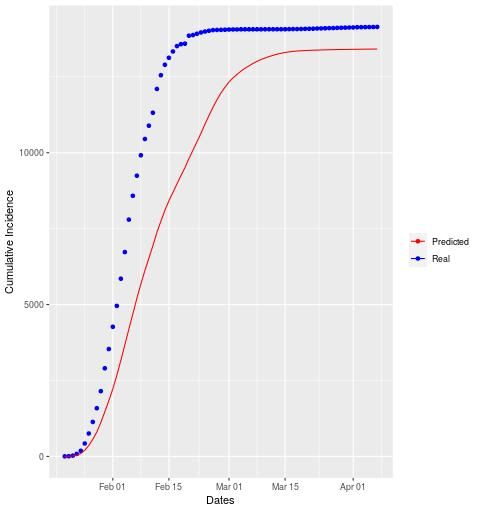

The data file committed next to this chart (first rows):
date, cases, real
2020-01-20, 0, 1
2020-01-21, 2, 3
2020-01-22, 8, 20
2020-01-23, 25, 56
2020-01-24, 60, 103
2020-01-25, 108, 241
2020-01-26, 155, 330
2020-01-27, 203, 380
2020-01-28, 243, 451
2020-01-29, 312, 562
2020-01-30, 353, 753
2020-01-31, 365, 635
2020-02-01, 390, 733
2020-02-02, 453, 687
2020-02-03, 485, 897
2020-02-04, 508, 876
2020-02-05, 521, 1069
2020-02-06, 505, 785
2020-02-07, 508, 662
2020-02-08, 475, 671
2020-02-09, 440, 537
2020-02-10, 410, 438
2020-02-11, 410, 427
2020-02-12, 438, 783
2020-02-13, 371, 452
2020-02-14, 358, 345
2020-02-15, 313, 229
2020-02-16, 272, 209
2020-02-17, 282, 176
2020-02-18, 276, 63
2020-02-19, 258, 18
2020-02-20, 304, 262
2020-02-21, 270, 21
2020-02-22, 280, 43
2020-02-23, 278, 43
2020-02-24, 300, 29
2020-02-25, 286, 26
2020-02-26, 272, 22
2020-02-27, 248, 5
2020-02-28, 226, 4
2020-02-29, 186, 4
2020-03-01, 173, 5
2020-03-02, 134, 4
2020-03-03, 117, 1
2020-03-04, 107, 3
2020-03-05, 94, 0
2020-03-06, 80, 0
2020-03-07, 79, 0
2020-03-08, 66, 0
2020-03-09, 64, 0
2020-03-10, 48, 1
2020-03-11, 48, 1
2020-03-12, 40, 0
2020-03-13, 38, 0
2020-03-14, 30, 0
2020-03-15, 26, 1
2020-03-16, 20, 3
2020-03-17, 16, 2
2020-03-18, 12, 0
2020-03-19, 9, 3
... 19 more rows
